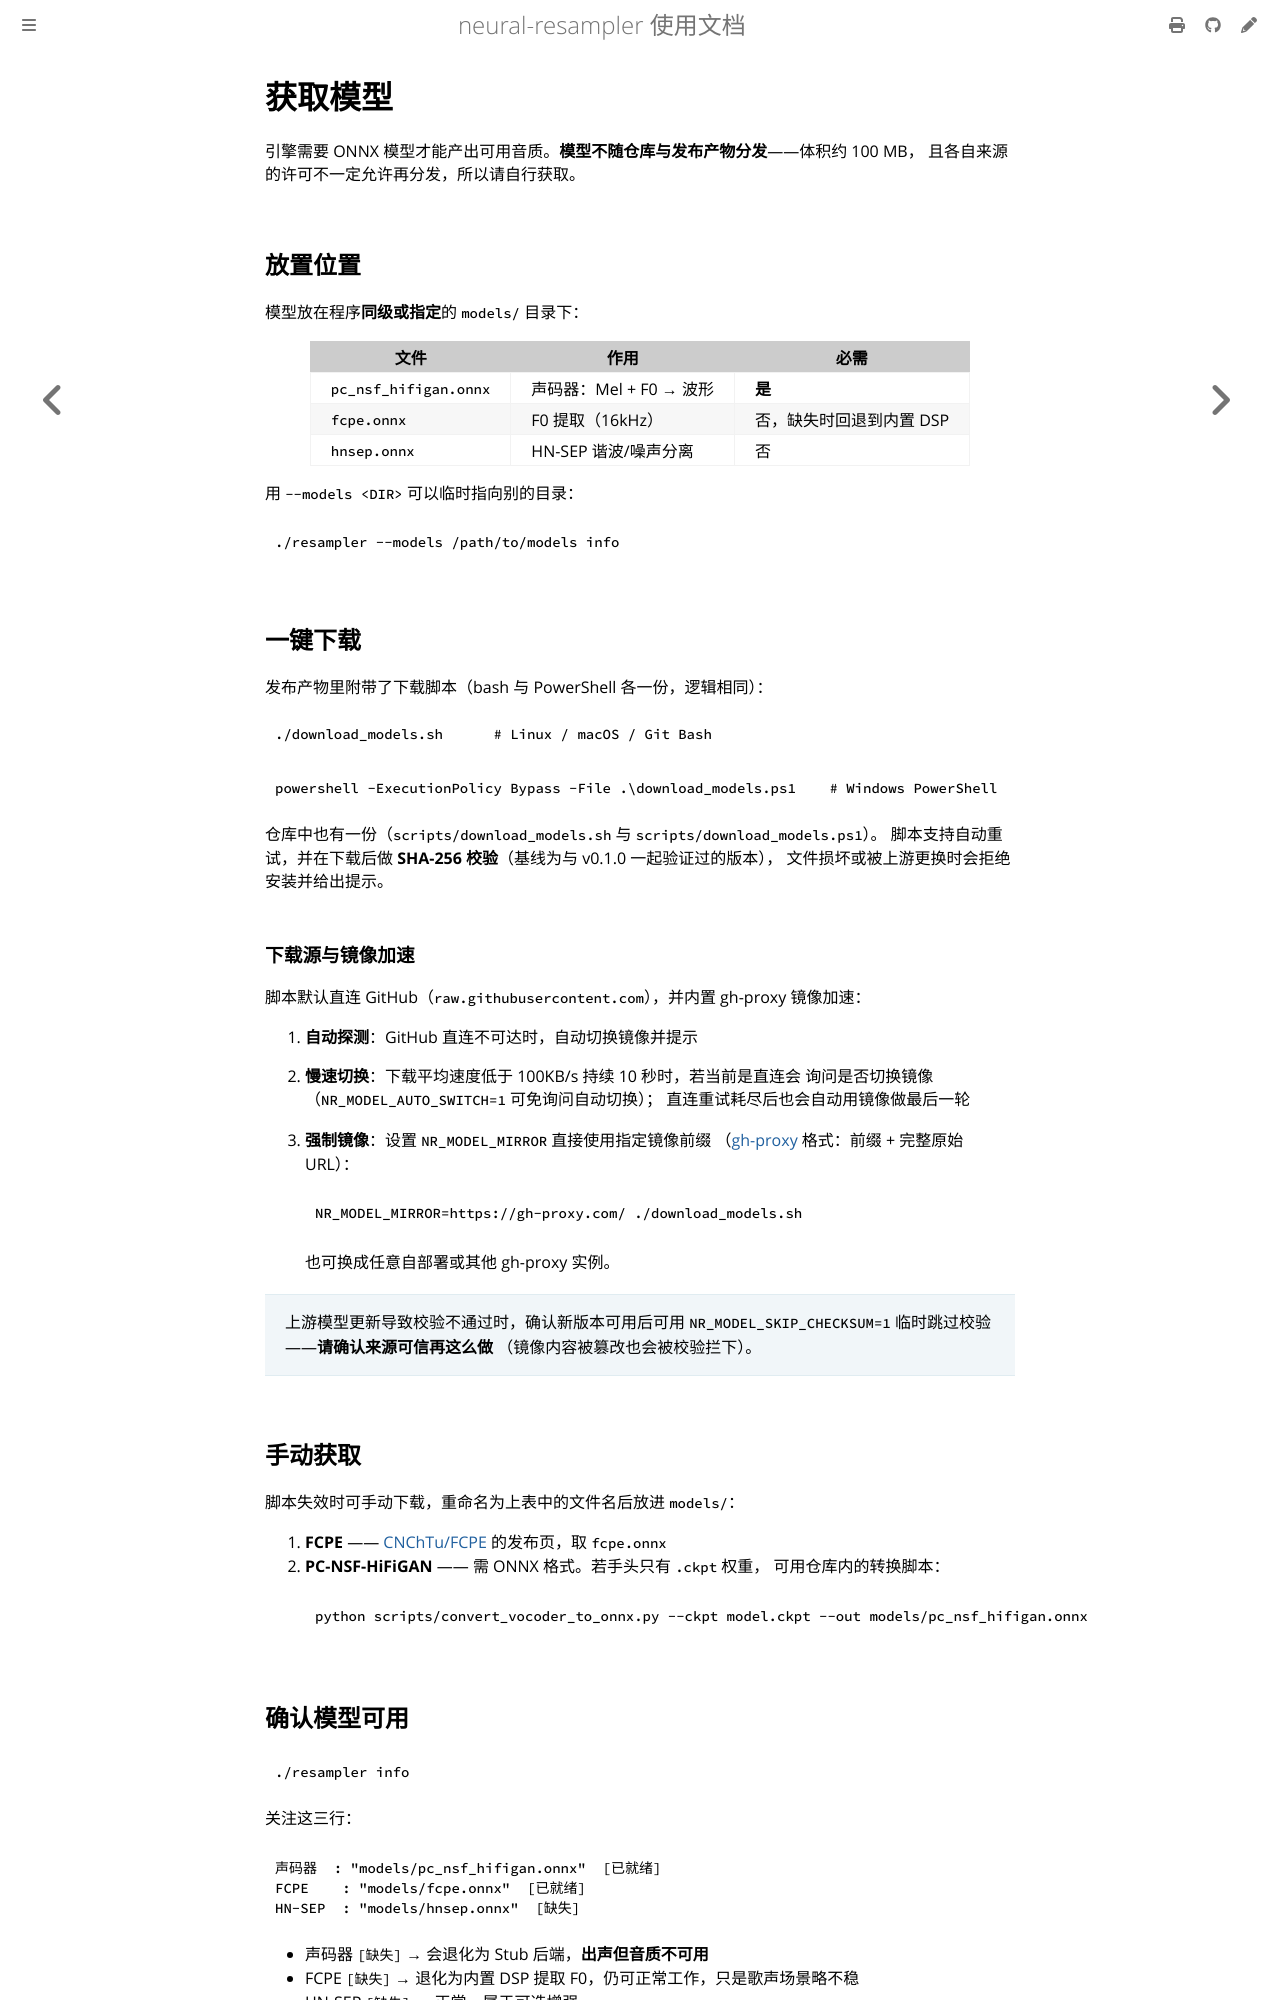

repository: Henley04/neural-resampler · page: models.html · generator: mdbook

# 获取模型

引擎需要 ONNX 模型才能产出可用音质。**模型不随仓库与发布产物分发**——体积约 100 MB，
且各自来源的许可不一定允许再分发，所以请自行获取。

## 放置位置

模型放在程序**同级或指定**的 `models/` 目录下：

| 文件 | 作用 | 必需 |
| --- | --- | --- |
| `pc_nsf_hifigan.onnx` | 声码器：Mel + F0 → 波形 | **是** |
| `fcpe.onnx` | F0 提取（16kHz） | 否，缺失时回退到内置 DSP |
| `hnsep.onnx` | HN-SEP 谐波/噪声分离 | 否 |

用 `--models <DIR>` 可以临时指向别的目录：

```bash
./resampler --models /path/to/models info
```

## 一键下载

发布产物里附带了下载脚本（bash 与 PowerShell 各一份，逻辑相同）：

```bash
./download_models.sh      # Linux / macOS / Git Bash
```

```powershell
powershell -ExecutionPolicy Bypass -File .\download_models.ps1    # Windows PowerShell
```

仓库中也有一份（`scripts/download_models.sh` 与 `scripts/download_models.ps1`）。
脚本支持自动重试，并在下载后做 **SHA-256 校验**（基线为与 v0.1.0 一起验证过的版本），
文件损坏或被上游更换时会拒绝安装并给出提示。

### 下载源与镜像加速

脚本默认直连 GitHub（`raw.githubusercontent.com`），并内置 gh-proxy 镜像加速：

1. **自动探测**：GitHub 直连不可达时，自动切换镜像并提示
2. **慢速切换**：下载平均速度低于 100KB/s 持续 10 秒时，若当前是直连会
   询问是否切换镜像（`NR_MODEL_AUTO_SWITCH=1` 可免询问自动切换）；
   直连重试耗尽后也会自动用镜像做最后一轮
3. **强制镜像**：设置 `NR_MODEL_MIRROR` 直接使用指定镜像前缀
   （[gh-proxy](https://github.com/hunshcn/gh-proxy) 格式：前缀 + 完整原始 URL）：

   ```bash
   NR_MODEL_MIRROR=https://gh-proxy.com/ ./download_models.sh
   ```

   也可换成任意自部署或其他 gh-proxy 实例。

> 上游模型更新导致校验不通过时，确认新版本可用后可用
> `NR_MODEL_SKIP_CHECKSUM=1` 临时跳过校验——**请确认来源可信再这么做**
> （镜像内容被篡改也会被校验拦下）。

## 手动获取

脚本失效时可手动下载，重命名为上表中的文件名后放进 `models/`：

1. **FCPE** —— [CNChTu/FCPE](https://github.com/CNChTu/FCPE) 的发布页，取 `fcpe.onnx`
2. **PC-NSF-HiFiGAN** —— 需 ONNX 格式。若手头只有 `.ckpt` 权重，
   可用仓库内的转换脚本：
   ```bash
   python scripts/convert_vocoder_to_onnx.py --ckpt model.ckpt --out models/pc_nsf_hifigan.onnx
   ```
